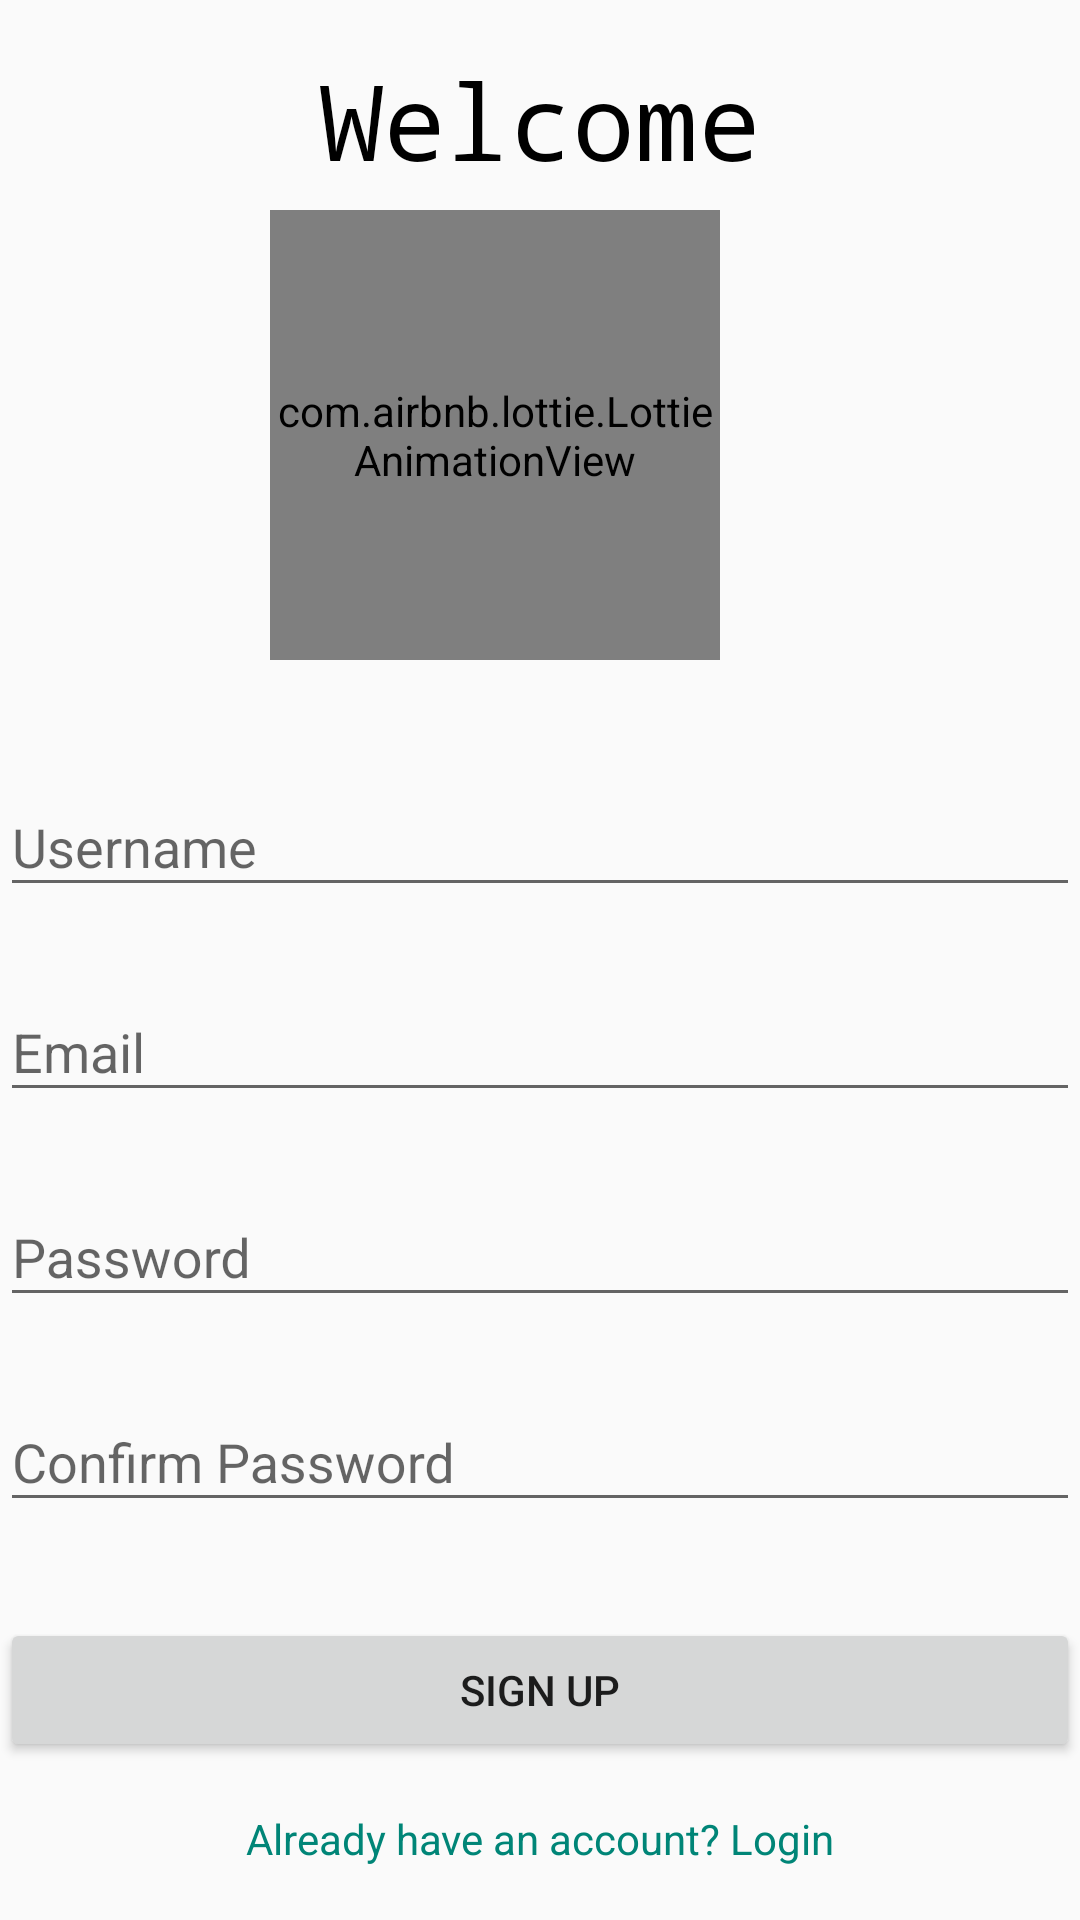

Produce the Android XML layout that renders to this screen, including the resource entries it uses.
<!-- AndroidManifest.xml: application theme Theme.AppCompat.Light.NoActionBar -->
<!-- res/layout/activity_signup.xml -->
<?xml version="1.0" encoding="utf-8"?>
<androidx.constraintlayout.widget.ConstraintLayout xmlns:android="http://schemas.android.com/apk/res/android"
    xmlns:app="http://schemas.android.com/apk/res-auto"
    xmlns:tools="http://schemas.android.com/tools"
    android:id="@+id/main"

    android:layout_width="match_parent"
    android:layout_height="match_parent"
    tools:context=".SignupActivity">



    <TextView
        android:layout_width="match_parent"
        android:layout_height="60dp"
        android:id="@+id/welcome"
app:layout_constraintTop_toTopOf="parent"
        app:layout_constraintLeft_toLeftOf="parent"
        app:layout_constraintRight_toRightOf="parent"
        android:text="@string/welcome"
        android:textColor="@color/black"
        android:layout_marginTop="10dp"
        android:fontFamily="monospace"
        android:textSize="35sp"
        android:gravity="center"
        />
    <com.airbnb.lottie.LottieAnimationView
        android:id="@+id/lottieAnimationView"
        android:layout_width="150dp"
        android:layout_height="150dp"
        app:layout_constraintTop_toBottomOf="@+id/welcome"
        app:layout_constraintBottom_toTopOf="@+id/username"
        app:layout_constraintLeft_toLeftOf="parent"
        android:foregroundGravity="center"
        android:layout_marginStart="90dp"
        app:lottie_rawRes="@raw/newsignin"

        app:lottie_autoPlay="true"
        app:lottie_loop="true"
        tools:ignore="NotSibling" />
    
    <com.google.android.material.textfield.TextInputLayout
        android:id="@+id/username_input_layout"
        android:layout_width="0dp"
        android:layout_height="wrap_content"
        app:layout_constraintTop_toBottomOf="@+id/lottieAnimationView"
        app:layout_constraintStart_toStartOf="parent"
        app:layout_constraintEnd_toEndOf="parent"
        android:layout_marginTop="30dp">

        <com.google.android.material.textfield.TextInputEditText
            android:id="@+id/username"
            android:layout_width="match_parent"
            android:layout_height="wrap_content"
            android:hint="@string/username"
            android:inputType="textPersonName"/>
    </com.google.android.material.textfield.TextInputLayout>

    
    <com.google.android.material.textfield.TextInputLayout
        android:id="@+id/email_input_layout"
        android:layout_width="0dp"
        android:layout_height="wrap_content"
        app:layout_constraintTop_toBottomOf="@id/username_input_layout"
        app:layout_constraintStart_toStartOf="parent"
        app:layout_constraintEnd_toEndOf="parent"
        android:layout_marginTop="16dp">

        <com.google.android.material.textfield.TextInputEditText
            android:id="@+id/email"
            android:layout_width="match_parent"
            android:layout_height="wrap_content"
            android:hint="@string/email"
            android:inputType="textEmailAddress"/>
    </com.google.android.material.textfield.TextInputLayout>

    
    <com.google.android.material.textfield.TextInputLayout
        android:id="@+id/password_input_layout"
        android:layout_width="0dp"
        android:layout_height="wrap_content"
        app:layout_constraintTop_toBottomOf="@id/email_input_layout"
        app:layout_constraintStart_toStartOf="parent"
        app:layout_constraintEnd_toEndOf="parent"
        android:layout_marginTop="16dp">

        <com.google.android.material.textfield.TextInputEditText
            android:id="@+id/password"
            android:layout_width="match_parent"
            android:layout_height="wrap_content"
            android:hint="@string/password"
            android:inputType="textPassword"/>
    </com.google.android.material.textfield.TextInputLayout>

    
    <com.google.android.material.textfield.TextInputLayout
        android:id="@+id/confirm_password_input_layout"
        android:layout_width="0dp"
        android:layout_height="wrap_content"
        app:layout_constraintTop_toBottomOf="@id/password_input_layout"
        app:layout_constraintStart_toStartOf="parent"
        app:layout_constraintEnd_toEndOf="parent"
        android:layout_marginTop="16dp">

        <com.google.android.material.textfield.TextInputEditText
            android:id="@+id/confirm_password"
            android:layout_width="match_parent"
            android:layout_height="wrap_content"
            android:hint="@string/confirm_password"
            android:inputType="textPassword"/>
    </com.google.android.material.textfield.TextInputLayout>

    
    <Button
        android:id="@+id/signup_button"
        android:layout_width="0dp"
        android:layout_height="wrap_content"
        android:text="@string/sign_up"
        app:layout_constraintTop_toBottomOf="@id/confirm_password_input_layout"
        app:layout_constraintStart_toStartOf="parent"
        app:layout_constraintEnd_toEndOf="parent"
        android:layout_marginTop="32dp"/>

    
    <TextView
        android:id="@+id/login_text"
        android:layout_width="wrap_content"
        android:layout_height="wrap_content"
        android:text="@string/already_have_an_account_login"
        android:textColor="?android:textColorLink"
        app:layout_constraintTop_toBottomOf="@id/signup_button"
        app:layout_constraintStart_toStartOf="parent"
        app:layout_constraintEnd_toEndOf="parent"
        android:layout_marginTop="16dp"
        android:gravity="center"/>

    <TextView
        android:id="@+id/admin_button"
        android:layout_width="wrap_content"
        android:layout_height="wrap_content"
        android:layout_marginTop="56dp"
        android:gravity="center"
        android:text="@string/admin_login"
        android:textColor="?android:textColorLink"
        app:layout_constraintEnd_toEndOf="parent"
        app:layout_constraintStart_toStartOf="parent"
        app:layout_constraintTop_toBottomOf="@id/signup_button" />

</androidx.constraintlayout.widget.ConstraintLayout>
<!-- resources referenced by this layout -->
<resources>
  <color name="black">#FF000000</color>
  <string name="admin_login">Admin Login</string>
  <string name="already_have_an_account_login">Already have an account? Login</string>
  <string name="confirm_password">Confirm Password</string>
  <string name="email">Email</string>
  <string name="password">Password</string>
  <string name="sign_up">Sign Up</string>
  <string name="username">Username</string>
  <string name="welcome">Welcome</string>
</resources>
